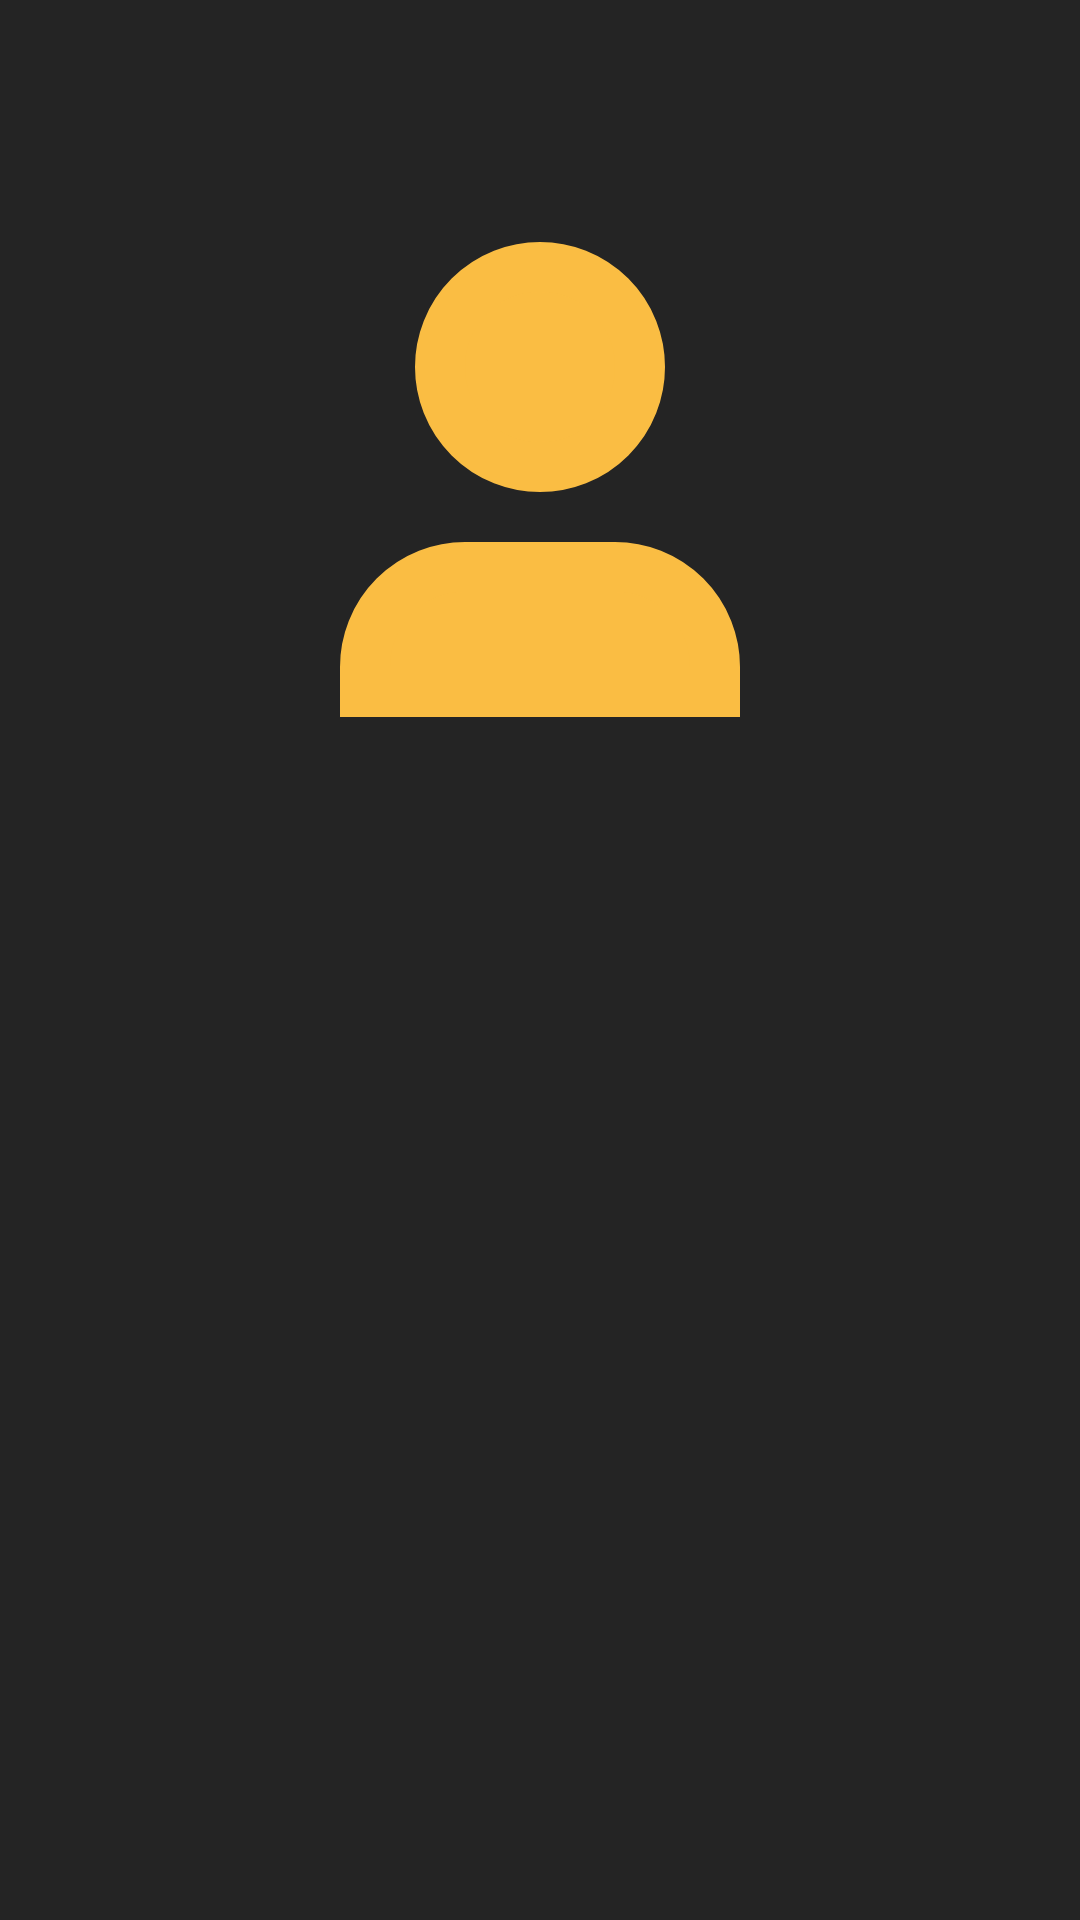

Produce the Android XML layout that renders to this screen, including the resource entries it uses.
<!-- AndroidManifest.xml: application theme Theme.Tourify -->
<!-- res/layout/fragment_profile.xml -->
<?xml version="1.0" encoding="utf-8"?>
<androidx.constraintlayout.widget.ConstraintLayout xmlns:android="http://schemas.android.com/apk/res/android"
    xmlns:app="http://schemas.android.com/apk/res-auto"
    xmlns:tools="http://schemas.android.com/tools"
    android:layout_width="match_parent"
    android:layout_height="match_parent"
    android:background="@color/black">

    <FrameLayout
        android:id="@+id/user_info_frame_layout"
        android:layout_width="match_parent"
        android:layout_height="match_parent"
        app:layout_constraintBottom_toBottomOf="parent"
        app:layout_constraintEnd_toEndOf="parent"
        app:layout_constraintStart_toStartOf="parent"
        app:layout_constraintTop_toTopOf="parent">

        <androidx.constraintlayout.widget.ConstraintLayout
            android:layout_width="match_parent"
            android:layout_height="match_parent">

            <ImageView
                android:id="@+id/user_info_image"
                android:layout_width="200dp"
                android:layout_height="200dp"
                android:layout_gravity="center_horizontal"
                android:layout_marginTop="64dp"
                app:layout_constraintEnd_toEndOf="parent"
                app:layout_constraintStart_toStartOf="parent"
                app:layout_constraintTop_toTopOf="parent"
                app:srcCompat="@drawable/user" />

            <TextView
                android:id="@+id/user_info_email"
                android:layout_width="wrap_content"
                android:layout_height="wrap_content"
                android:layout_marginStart="64dp"
                android:layout_marginTop="60dp"
                android:textAppearance="@style/TextAppearance.AppCompat.Large"
                android:textColor="@color/purple_200"
                app:layout_constraintStart_toStartOf="parent"
                app:layout_constraintTop_toBottomOf="@+id/user_info_image"
                tools:text="Email: " />

            <TextView
                android:id="@+id/user_info_username"
                android:layout_width="wrap_content"
                android:layout_height="wrap_content"
                android:layout_marginStart="64dp"
                android:layout_marginTop="32dp"
                android:textAppearance="@style/TextAppearance.AppCompat.Large"
                android:textColor="@color/purple_200"
                app:layout_constraintStart_toStartOf="parent"
                app:layout_constraintTop_toBottomOf="@+id/user_info_email"
                tools:text="Username: " />

            <TextView
                android:id="@+id/user_info_password"
                android:layout_width="wrap_content"
                android:layout_height="wrap_content"
                android:layout_marginStart="64dp"
                android:layout_marginTop="32dp"
                android:textAppearance="@style/TextAppearance.AppCompat.Large"
                android:textColor="@color/purple_200"
                app:layout_constraintStart_toStartOf="parent"
                app:layout_constraintTop_toBottomOf="@+id/user_info_username"
                tools:text="Password: " />
        </androidx.constraintlayout.widget.ConstraintLayout>

    </FrameLayout>
</androidx.constraintlayout.widget.ConstraintLayout>
<!-- resources referenced by this layout -->
<resources>
  <color name="black">#FF242424</color>
  <color name="purple_200">#FFfabd43</color>
  <!-- drawable user (drawable) -->
  <vector xmlns:android="http://schemas.android.com/apk/res/android"
      android:width="24dp"
      android:height="24dp"
      android:viewportWidth="24"
      android:viewportHeight="24">
    <path
        android:pathData="M19,21v-2a4,4 0,0 0,-4 -4H9a4,4 0,0 0,-4 4v2"
        android:strokeLineJoin="round"
        android:strokeWidth="2"
        android:strokeColor="#fabd43"
        android:fillColor="#fabd43"/>
    <path
        android:pathData="M12,7m-4,0a4,4 0,1 1,8 0a4,4 0,1 1,-8 0"
        android:strokeLineJoin="round"
        android:strokeWidth="2"
        android:fillColor="#fabd43"
        android:strokeColor="#fabd43"/>
  </vector>
  <style name="Theme.Tourify" parent="Theme.MaterialComponents.DayNight.NoActionBar">
          
          <item name="colorPrimary">@color/purple_500</item>
          <item name="colorPrimaryVariant">@color/purple_700</item>
          <item name="colorOnPrimary">@color/black</item>
          
          <item name="colorSecondary">@color/purple_200</item>
          <item name="colorSecondaryVariant">@color/purple_700</item>
          <item name="colorOnSecondary">@color/black</item>
          
          <item name="android:statusBarColor">?attr/colorOnSecondary</item>
          
      </style>
  <color name="purple_500">#FFe5ae3e</color>
  <color name="purple_700">#FFd9a43b</color>
</resources>
